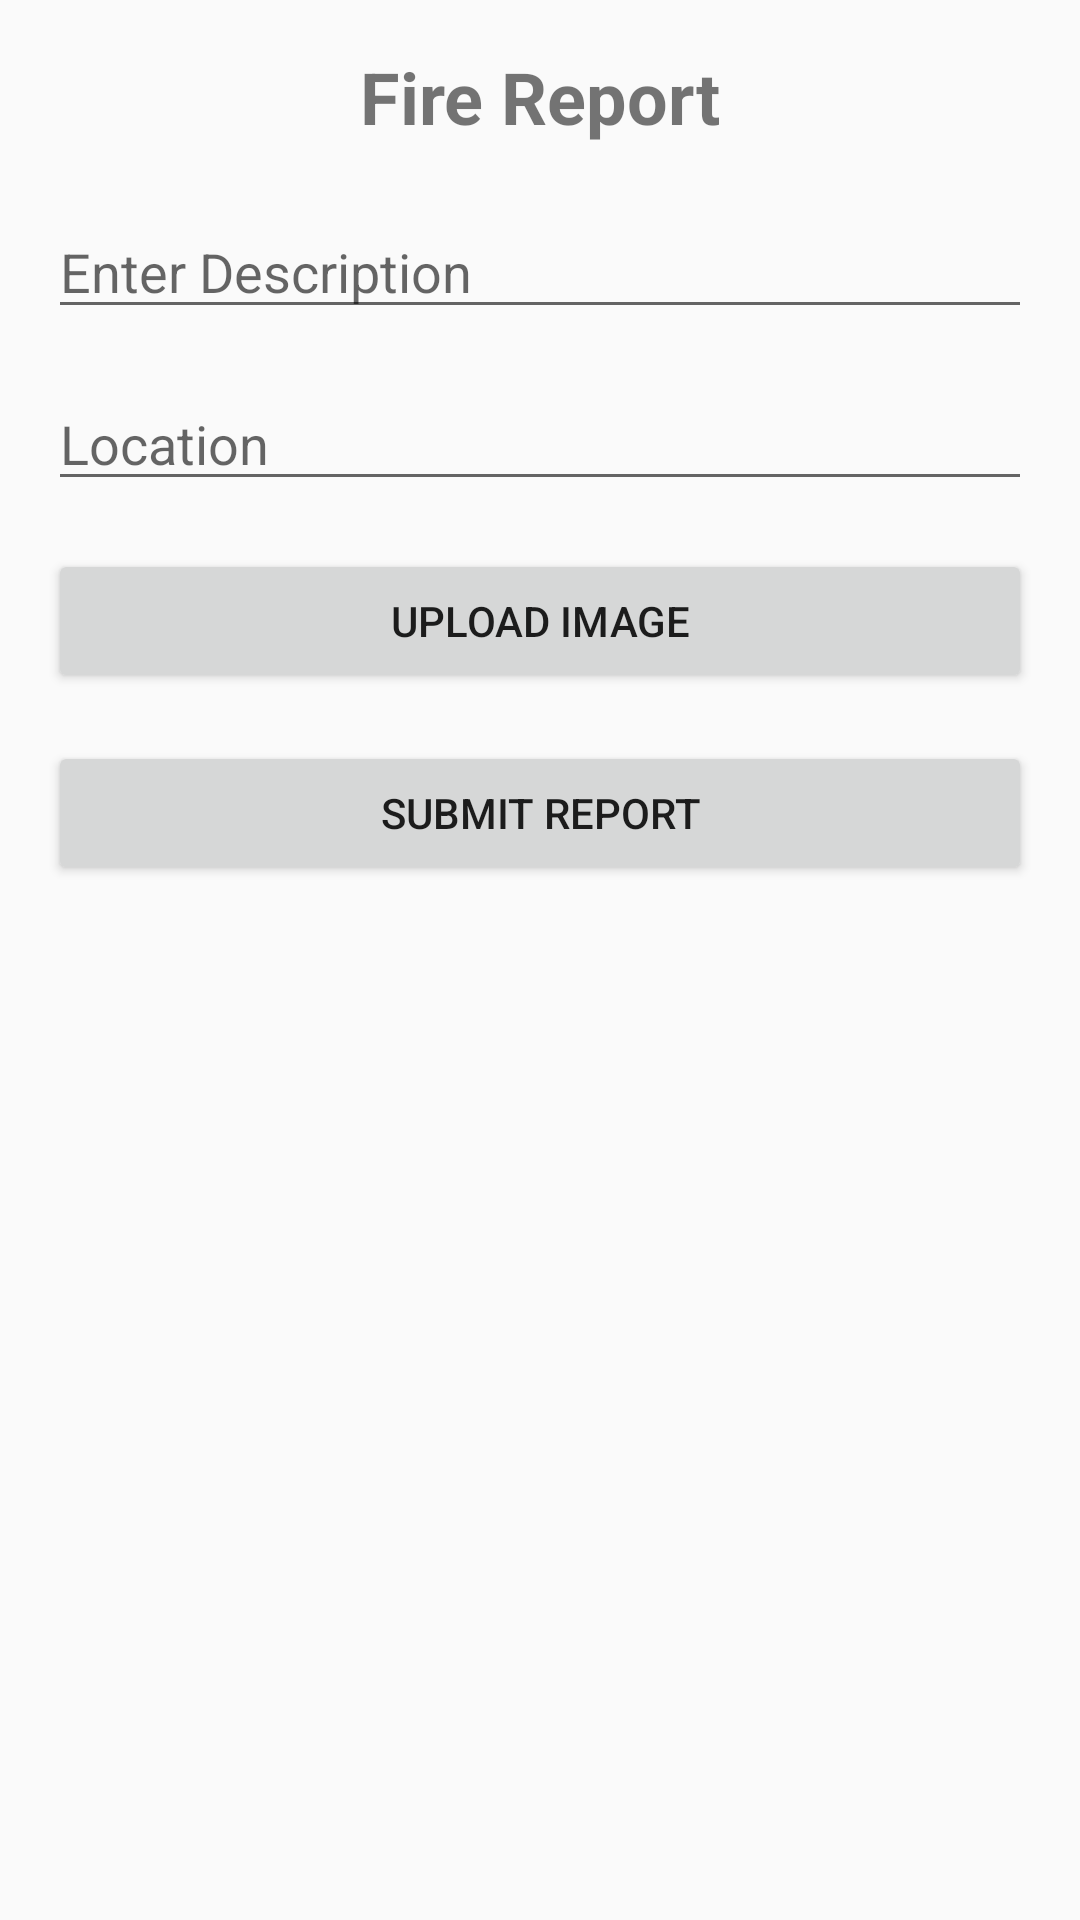

Here is an Android app screen rendered from its layout file. Give the layout XML and the strings, colors and styles it references.
<!-- AndroidManifest.xml: application theme Theme.AppCompat.Light.NoActionBar -->
<!-- res/layout/activity_fire_report.xml -->
<?xml version="1.0" encoding="utf-8"?>
<LinearLayout xmlns:android="http://schemas.android.com/apk/res/android"
    android:layout_width="match_parent"
    android:layout_height="match_parent"
    android:id="@+id/main"
    android:orientation="vertical"
    android:padding="16dp">

    
    <TextView
        android:id="@+id/reportTitle"
        android:layout_width="match_parent"
        android:layout_height="wrap_content"
        android:text="@string/fire_report"
        android:textSize="24sp"
        android:textStyle="bold"
        android:gravity="center"
        android:layout_marginBottom="20dp" />

    <EditText
        android:id="@+id/editDescription"
        android:layout_width="match_parent"
        android:layout_height="wrap_content"
        android:hint="@string/enter_description"
        android:inputType="textMultiLine"
        android:layout_marginBottom="16dp" />

    <EditText
        android:id="@+id/editLocation"
        android:layout_width="match_parent"
        android:layout_height="wrap_content"
        android:hint="@string/location"
        android:inputType="text"
        android:layout_marginBottom="16dp" />

    <Button
        android:id="@+id/btnUploadImage"
        android:layout_width="match_parent"
        android:layout_height="wrap_content"
        android:text="@string/upload_image" />

    <Button
        android:id="@+id/submitReportButton"
        android:layout_width="match_parent"
        android:layout_height="wrap_content"
        android:text="@string/submit_report"
        android:layout_marginTop="16dp" />

    
    <androidx.recyclerview.widget.RecyclerView
        android:id="@+id/recyclerViewReports"
        android:layout_width="match_parent"
        android:layout_height="0dp"
        android:layout_marginTop="20dp"
        android:layout_weight="1" />
</LinearLayout>
<!-- resources referenced by this layout -->
<resources>
  <string name="enter_description">Enter Description</string>
  <string name="fire_report">Fire Report</string>
  <string name="location">Location</string>
  <string name="submit_report">Submit Report</string>
  <string name="upload_image">Upload Image</string>
</resources>
